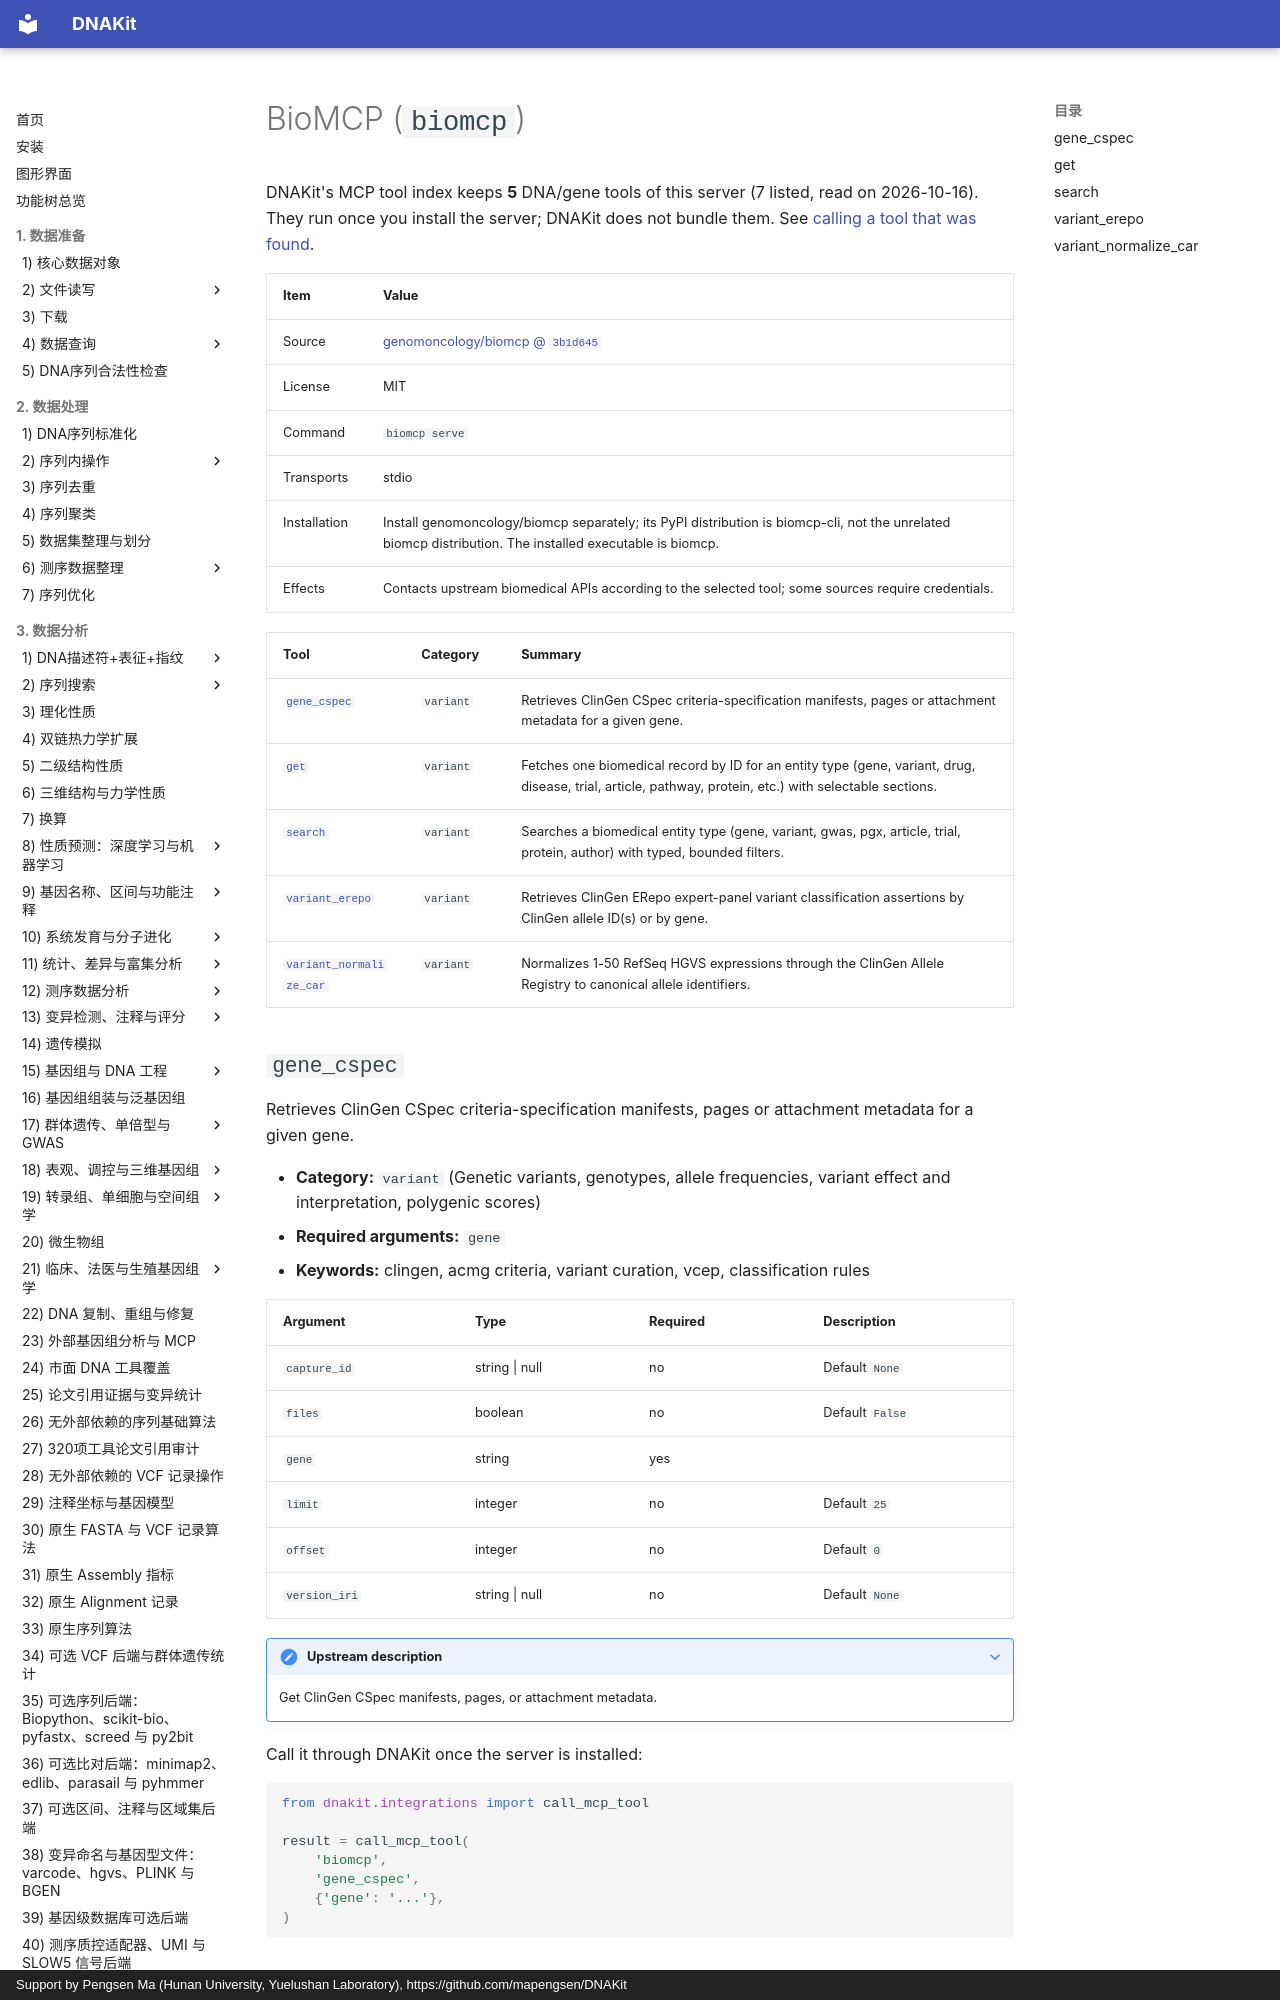

repository: mapengsen/DNAKit · page: llm_tools/mcp_tools/biomcp.en/index.html · generator: mkdocs · copyright: Support by Pengsen Ma (Hunan University, Yuelushan Laboratory), https://github.com/mapengsen/DNAKit

# BioMCP (`biomcp`)

DNAKit's MCP tool index keeps **5** DNA/gene tools of this server (7 listed, read on 2026-10-16). They run once you install the server; DNAKit does not bundle them. See [calling a tool that was found](../../api/features/111_mcp_tool_index.md#4-calling-a-tool-that-was-found).

| Item | Value |
| --- | --- |
| Source | [genomoncology/biomcp @ `3b1d645`](https://github.com/genomoncology/biomcp/tree/3b1d6452ab63741562d2ef97495a97281b304729) |
| License | MIT |
| Command | `biomcp serve` |
| Transports | stdio |
| Installation | Install genomoncology/biomcp separately; its PyPI distribution is biomcp-cli, not the unrelated biomcp distribution. The installed executable is biomcp. |
| Effects | Contacts upstream biomedical APIs according to the selected tool; some sources require credentials. |

| Tool | Category | Summary |
| --- | --- | --- |
| [`gene_cspec`](#gene_cspec) | `variant` | Retrieves ClinGen CSpec criteria-specification manifests, pages or attachment metadata for a given gene. |
| [`get`](#get) | `variant` | Fetches one biomedical record by ID for an entity type (gene, variant, drug, disease, trial, article, pathway, protein, etc.) with selectable sections. |
| [`search`](#search) | `variant` | Searches a biomedical entity type (gene, variant, gwas, pgx, article, trial, protein, author) with typed, bounded filters. |
| [`variant_erepo`](#variant_erepo) | `variant` | Retrieves ClinGen ERepo expert-panel variant classification assertions by ClinGen allele ID(s) or by gene. |
| [`variant_normalize_car`](#variant_normalize_car) | `variant` | Normalizes 1-50 RefSeq HGVS expressions through the ClinGen Allele Registry to canonical allele identifiers. |
